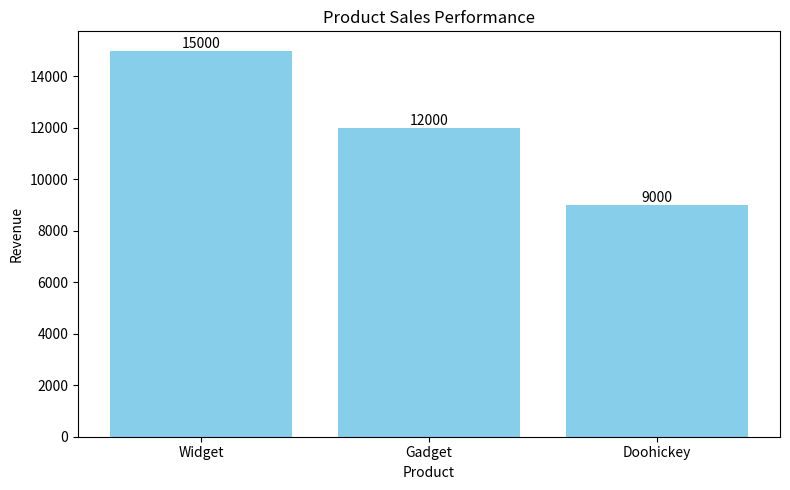

Recreate this plot in Python.
import matplotlib.pyplot as plt

def plot_sales_performance(summary_dict):
    product_names = list(summary_dict.keys())
    revenues = list(summary_dict.values())
    plt.figure(figsize=(8, 5))
    bars = plt.bar(product_names, revenues, color='skyblue')
    plt.title("Product Sales Performance")
    plt.xlabel("Product")
    plt.ylabel("Revenue")
    for bar, revenue in zip(bars, revenues):
        label = str(revenue)
        plt.text(bar.get_x() + bar.get_width() / 2, bar.get_height(), label, ha='center', va='bottom')
    plt.tight_layout()
    plt.show()

summary_dict = {"Widget": 15000, "Gadget": 12000, "Doohickey": 9000}
plot_sales_performance(summary_dict)
